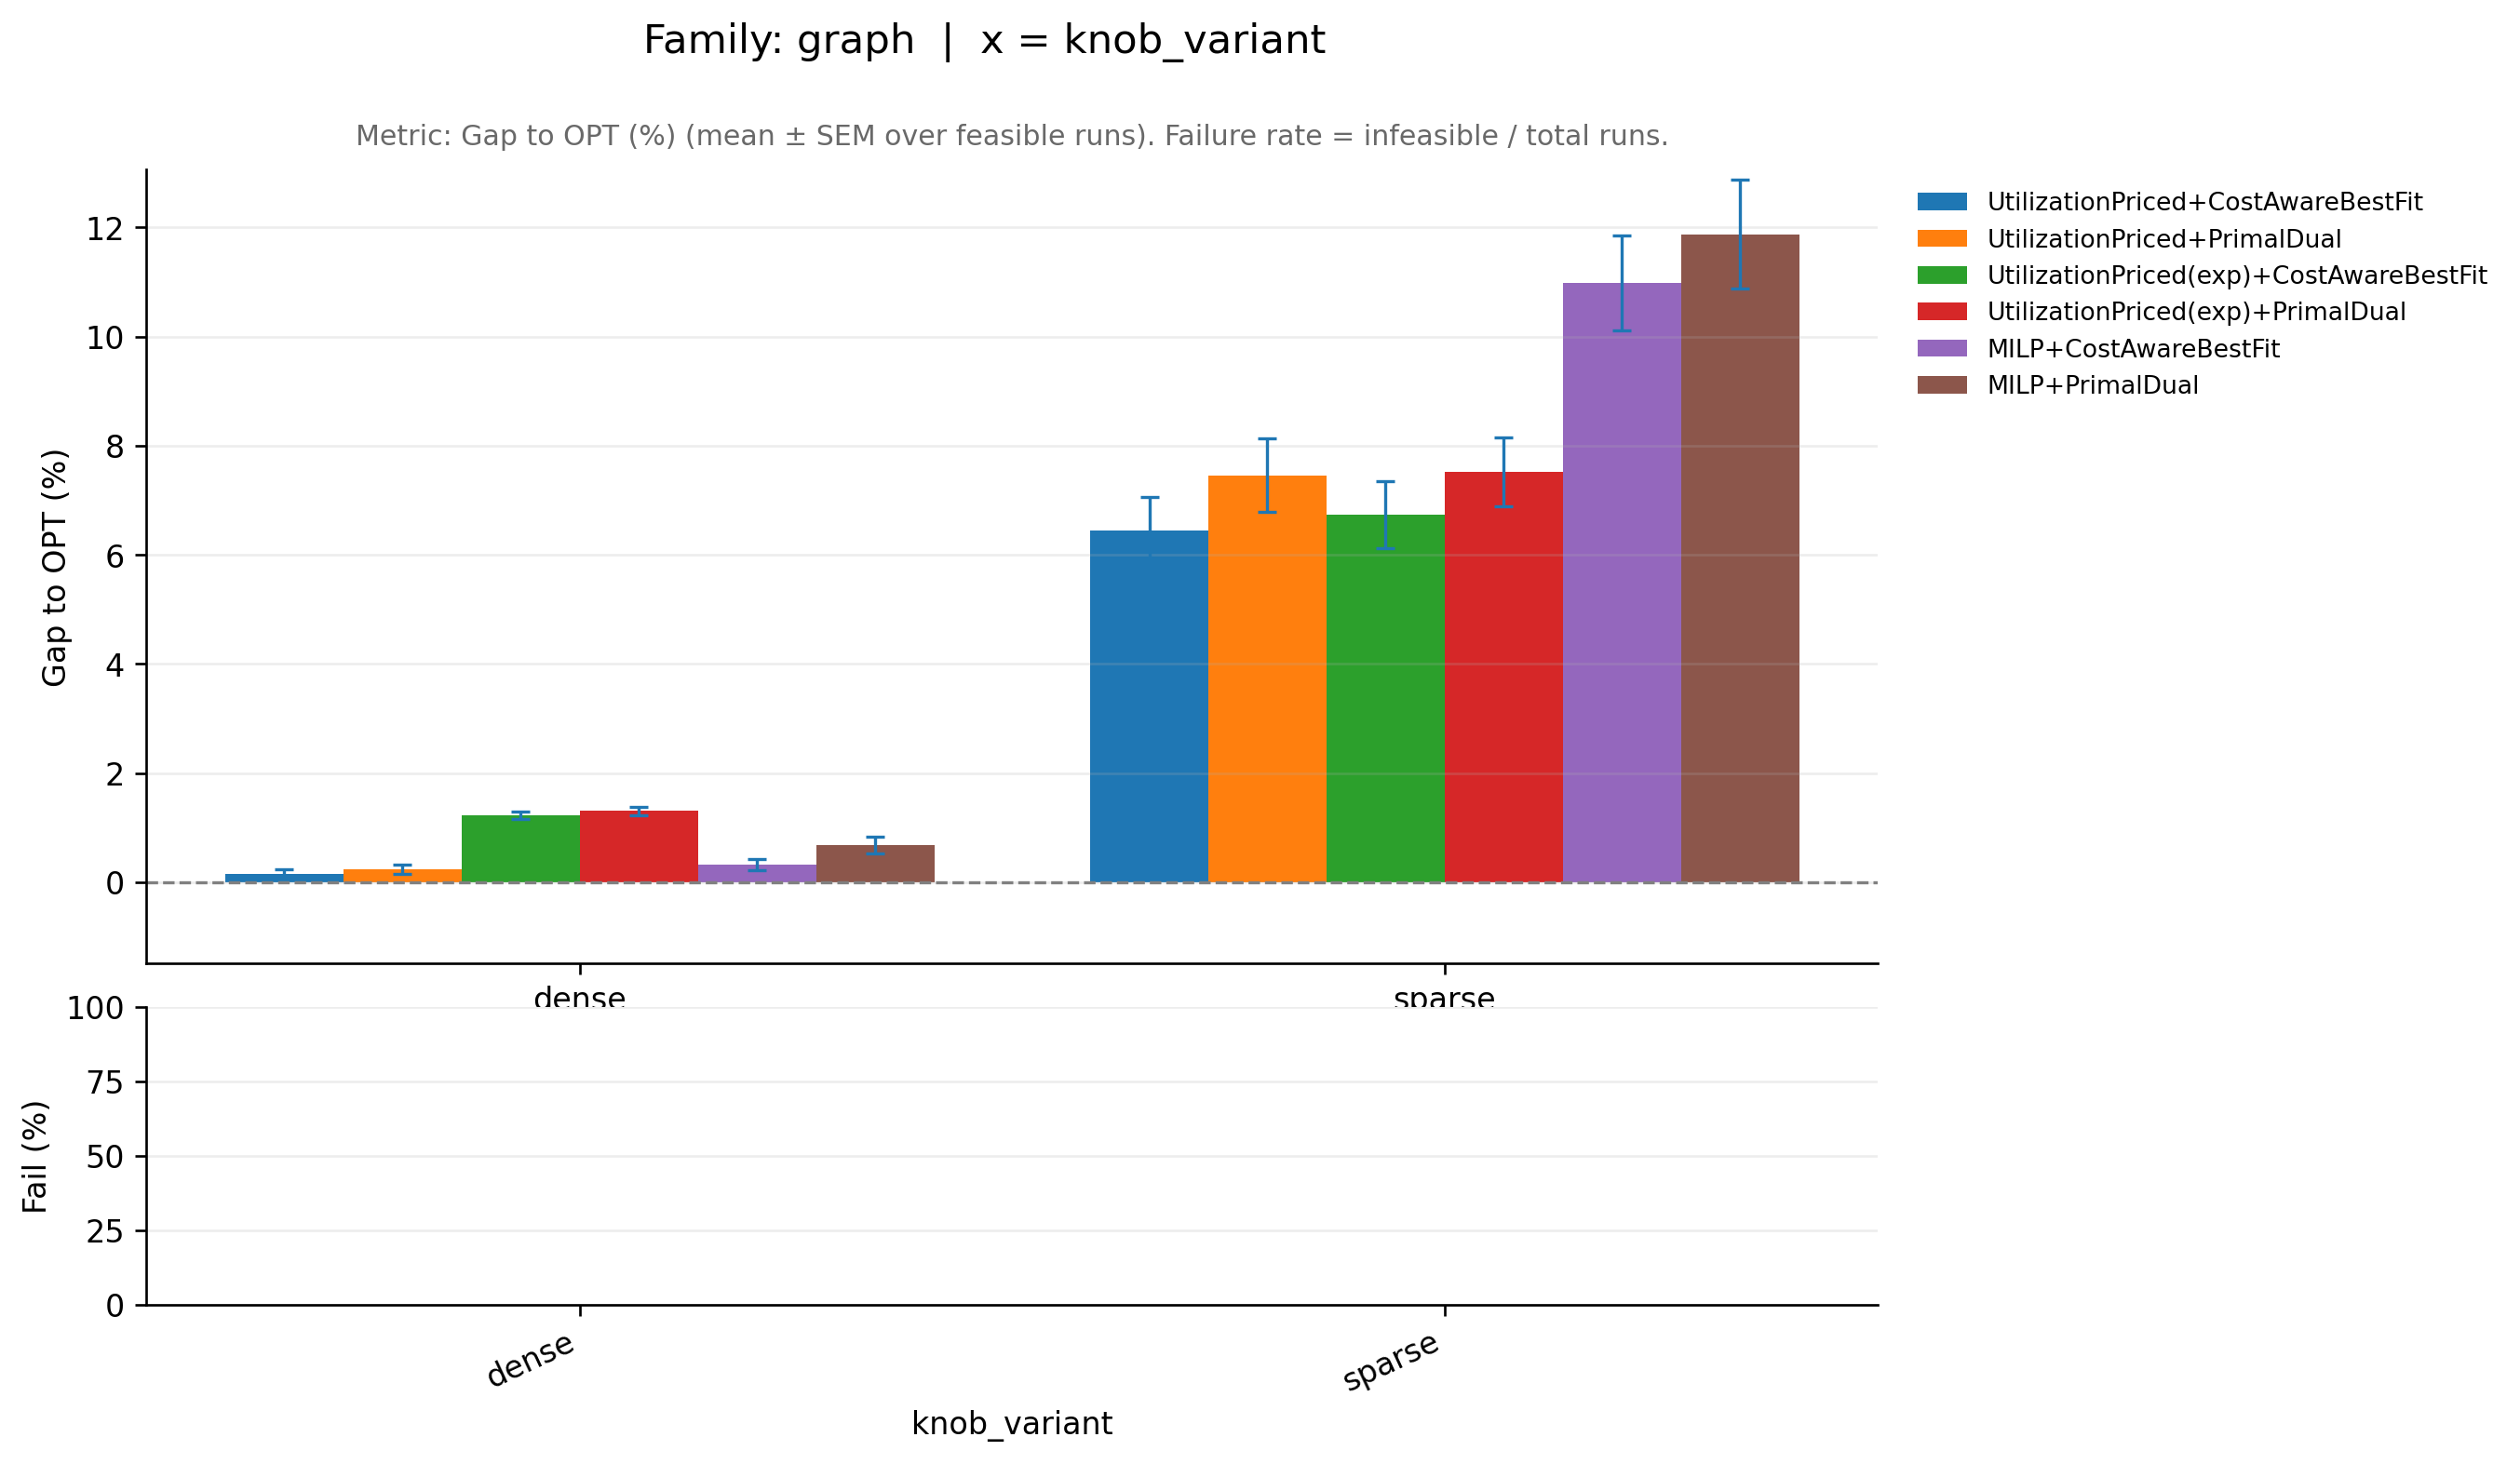

Data behind this chart, as committed beside it:
family_base, knob_variant, ratio_variant, pipeline, runs_total, infeasible_runs, feasible_runs, metric_mean, metric_sem, infeasible_rate, perf_mean, perf_sem, _x
graph, dense, off50_on50, MILP+CostAwareBestFit, 50, 0, 50, 1.003, 0.001003, 0.0, 0.3165, 0.1003, dense
graph, dense, off50_on50, MILP+PrimalDual, 50, 0, 50, 1.007, 0.001542, 0.0, 0.6788, 0.1542, dense
graph, dense, off50_on50, UtilizationPriced(exp)+CostAwareBestFit, 50, 0, 50, 1.012, 0.0006393, 0.0, 1.226, 0.06393, dense
graph, dense, off50_on50, UtilizationPriced(exp)+PrimalDual, 50, 0, 50, 1.013, 0.0007101, 0.0, 1.304, 0.07101, dense
graph, dense, off50_on50, UtilizationPriced+CostAwareBestFit, 50, 0, 50, 1.001, 0.0008709, 0.0, 0.1419, 0.08709, dense
graph, dense, off50_on50, UtilizationPriced+PrimalDual, 50, 0, 50, 1.002, 0.000879, 0.0, 0.2332, 0.0879, dense
graph, sparse, off50_on50, MILP+CostAwareBestFit, 50, 0, 50, 1.11, 0.008683, 0.0, 10.99, 0.8683, sparse
graph, sparse, off50_on50, MILP+PrimalDual, 50, 0, 50, 1.119, 0.01001, 0.0, 11.88, 1.001, sparse
graph, sparse, off50_on50, UtilizationPriced(exp)+CostAwareBestFit, 50, 0, 50, 1.067, 0.006144, 0.0, 6.74, 0.6144, sparse
graph, sparse, off50_on50, UtilizationPriced(exp)+PrimalDual, 50, 0, 50, 1.075, 0.006278, 0.0, 7.519, 0.6278, sparse
graph, sparse, off50_on50, UtilizationPriced+CostAwareBestFit, 50, 0, 50, 1.064, 0.006247, 0.0, 6.441, 0.6247, sparse
graph, sparse, off50_on50, UtilizationPriced+PrimalDual, 50, 0, 50, 1.075, 0.006766, 0.0, 7.457, 0.6766, sparse
